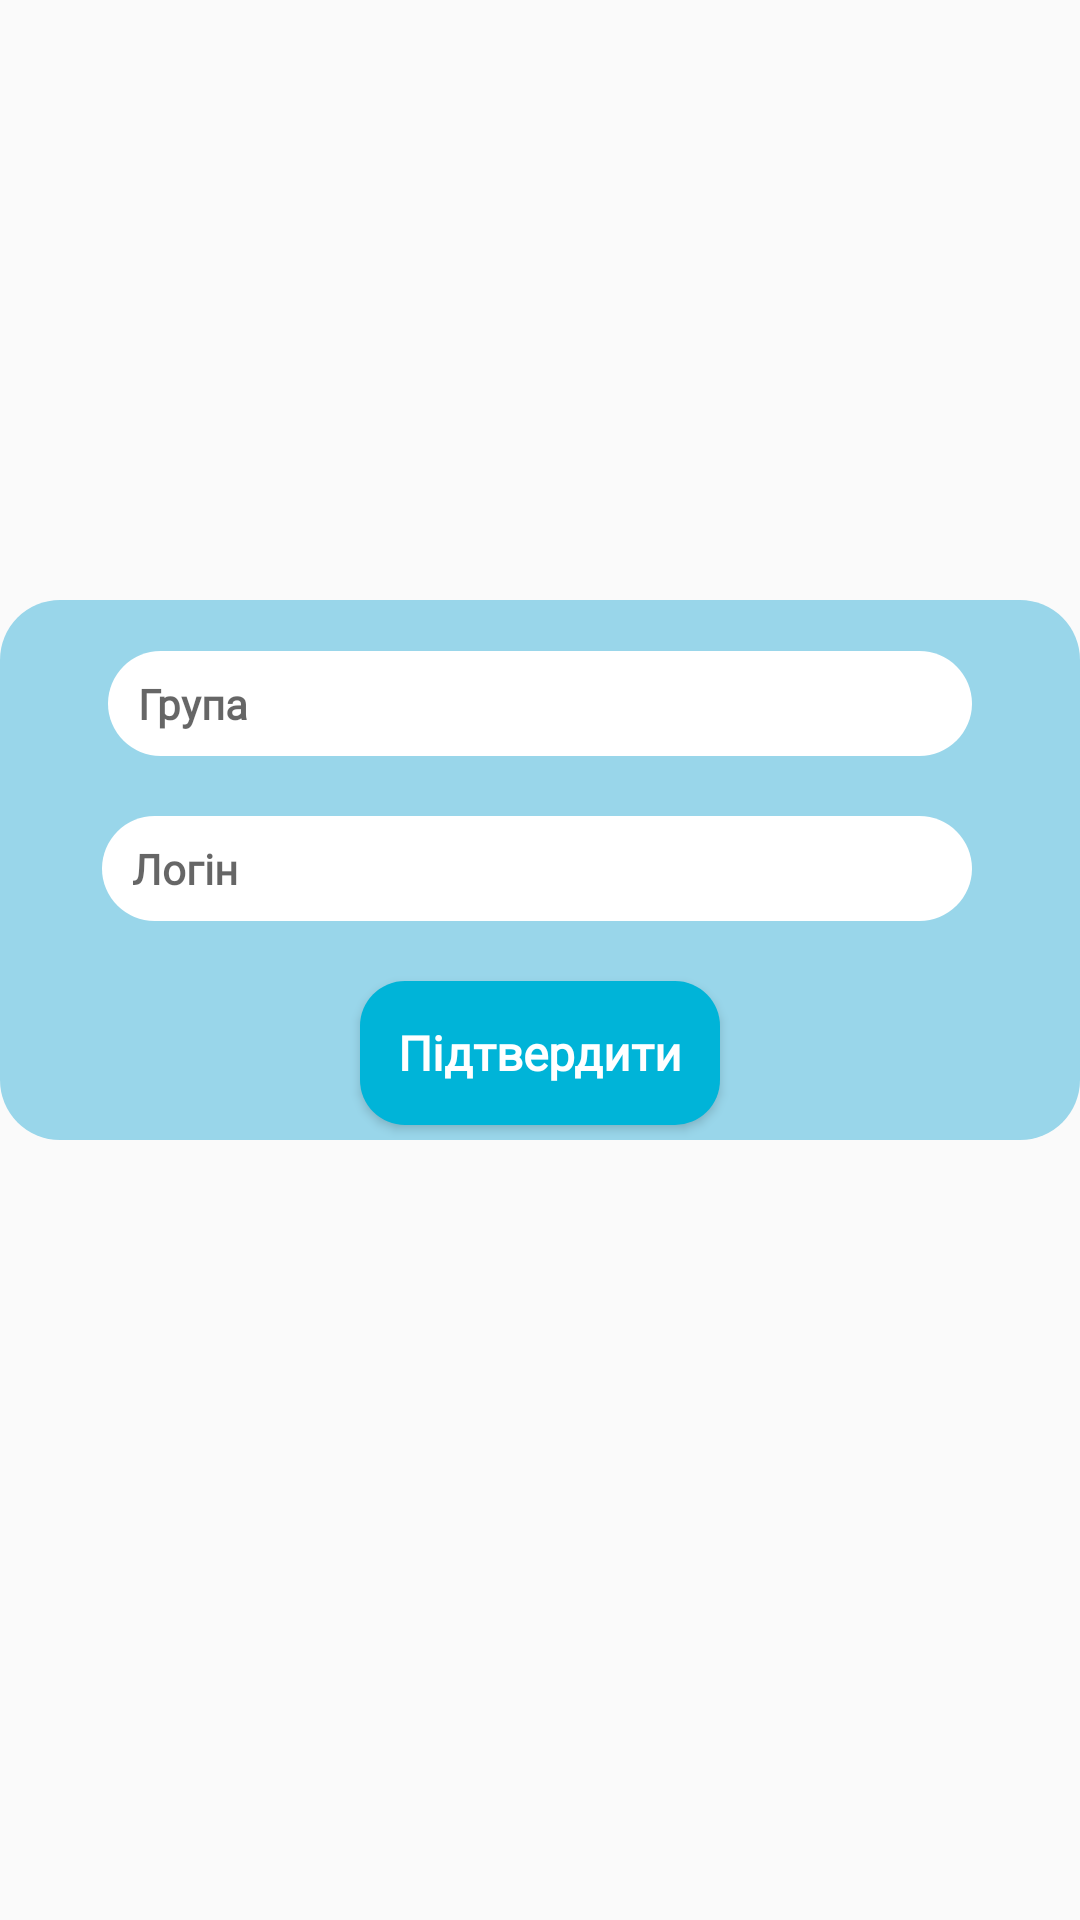

Here is an Android app screen rendered from its layout file. Give the layout XML and the strings, colors and styles it references.
<!-- AndroidManifest.xml: application theme Theme.FreeWill -->
<!-- res/layout/activity_edit_setting.xml -->
<?xml version="1.0" encoding="utf-8"?>
<LinearLayout xmlns:android="http://schemas.android.com/apk/res/android"
    xmlns:app="http://schemas.android.com/apk/res-auto"
    xmlns:tools="http://schemas.android.com/tools"
    android:id="@+id/edit_schedule_layout"
    android:layout_width="wrap_content"
    android:layout_height="wrap_content"
    android:paddingLeft="0dp"
    android:paddingRight="0dp"
    android:paddingTop="200dp"
    android:theme="@style/Theme.MaterialComponents.Light">

    <RelativeLayout
        android:id="@+id/search_direction_popup"
        android:layout_width="match_parent"
        android:layout_height="180dp"
        android:background="@drawable/ic_rounded_layout_corners"
        app:layout_constraintBottom_toBottomOf="parent"
        app:layout_constraintTop_toTopOf="parent"
        app:layout_constraintVertical_bias="0"
        tools:ignore="UselessParent">

        <Button
            android:id="@+id/agree"
            style="@style/SearchInMapButtonStyle"
            android:layout_width="wrap_content"
            android:layout_height="wrap_content"
            android:layout_alignParentStart="true"
            android:layout_alignParentEnd="true"
            android:layout_alignParentBottom="true"
            android:layout_marginStart="120dp"
            android:layout_marginEnd="120dp"
            android:layout_marginBottom="5dp"
            android:backgroundTint="@color/dark_blue"
            android:fontFamily="@font/comfortaa"
            android:text="@string/agree"
            android:textAllCaps="false"
            android:textColor="@color/white"
            android:textSize="16sp"
            android:textStyle="bold"
            app:cornerRadius="12dp" />


        <EditText
            android:id="@+id/editGroup"
            style="@style/Widget.MaterialComponents.TextInputLayout.OutlinedBox"
            android:layout_width="match_parent"
            android:layout_height="35dp"
            android:layout_above="@+id/editLogin"
            android:layout_alignParentStart="true"
            android:layout_marginStart="36dp"
            android:layout_marginEnd="36dp"
            android:layout_marginBottom="20dp"
            android:background="@drawable/rounded_border_white"
            android:fontFamily="@font/comfortaa"
            android:hint="@string/group"
            android:paddingStart="10dp"
            android:textStyle="bold"
            app:hintTextColor="@color/dark_blue"
            tools:ignore="RtlSymmetry" />

        <EditText
            android:id="@+id/editLogin"
            style="@style/Widget.MaterialComponents.TextInputLayout.OutlinedBox"
            android:layout_width="match_parent"
            android:layout_height="35dp"
            android:layout_above="@+id/agree"
            android:layout_alignParentStart="true"
            android:layout_marginStart="34dp"
            android:layout_marginEnd="36dp"
            android:layout_marginBottom="20dp"
            android:background="@drawable/rounded_border_white"
            android:paddingStart="10dp"
            android:fontFamily="@font/comfortaa"
            android:hint="@string/login"
            android:inputType="textPersonName"
            android:textStyle="bold"

            app:hintTextColor="@color/dark_blue"
            tools:ignore="RtlSymmetry" />


    </RelativeLayout>

</LinearLayout>
<!-- resources referenced by this layout -->
<resources>
  <color name="dark_blue">#00b4d8</color>
  <color name="white">#FFFFFFFF</color>
  <!-- drawable ic_rounded_layout_corners (drawable) -->
  <?xml version="1.0" encoding="UTF-8"?>
  <shape xmlns:android="http://schemas.android.com/apk/res/android">
      <solid android:color="@color/light_blue"/>
      <corners android:radius="20dp"/>
      <padding android:left="0dp" android:top="0dp" android:right="0dp" android:bottom="0dp" />
  </shape>
  <!-- drawable rounded_border_white (drawable) -->
  <?xml version="1.0" encoding="UTF-8"?>
  <shape xmlns:android="http://schemas.android.com/apk/res/android">
      <solid android:color="@color/white"/>
      <stroke android:width="0dp" android:color="@color/white" />
      <corners android:radius="20dp"/>
      <padding android:left="0dp" android:top="0dp" android:right="0dp" android:bottom="0dp"
          />
  </shape>
  <string name="agree">Підтвердити</string>
  <string name="group">Група</string>
  <string name="login">Логін</string>
  <style name="SearchInMapButtonStyle" parent="android:style/Widget.Button">
          <item name="android:textSize">20sp</item>
          <item name="android:textColor">@color/white</item>
          <item name="android:fontFamily">@font/comfortaa</item>
          <item name="android:background">@drawable/rounded_border</item>
          <item name="backgroundColor">@color/dark_blue</item>
          <item name="cornerRadius">24dp</item>
      </style>
  <style name="Theme.FreeWill" parent="Theme.AppCompat.Light.NoActionBar">
          
          <item name="colorPrimary">@color/dark_blue</item>
          <item name="colorPrimaryVariant">@color/black</item>
          <item name="colorOnPrimary">@color/white</item>
          
          <item name="colorSecondary">@color/teal_200</item>
          <item name="colorSecondaryVariant">@color/teal_700</item>
          <item name="colorOnSecondary">@color/black</item>
          
          <item name="android:statusBarColor" tools:targetApi="l">?attr/colorPrimaryVariant</item>
          
  
      </style>
  <color name="light_blue">#99d6ea</color>
  <!-- drawable rounded_border (drawable) -->
  <?xml version="1.0" encoding="UTF-8"?>
  <shape xmlns:android="http://schemas.android.com/apk/res/android">
      <solid android:color="@color/less_blue"/>
      <stroke android:width="0dp" android:color="@color/white" />
      <corners android:radius="15dp"/>
      <padding android:left="0dp" android:top="0dp" android:right="0dp" android:bottom="0dp"
          />
  </shape>
  <color name="black">#FF000000</color>
  <color name="teal_200">#FF03DAC5</color>
  <color name="teal_700">#FF018786</color>
  <color name="less_blue">#99d6ea</color>
</resources>
